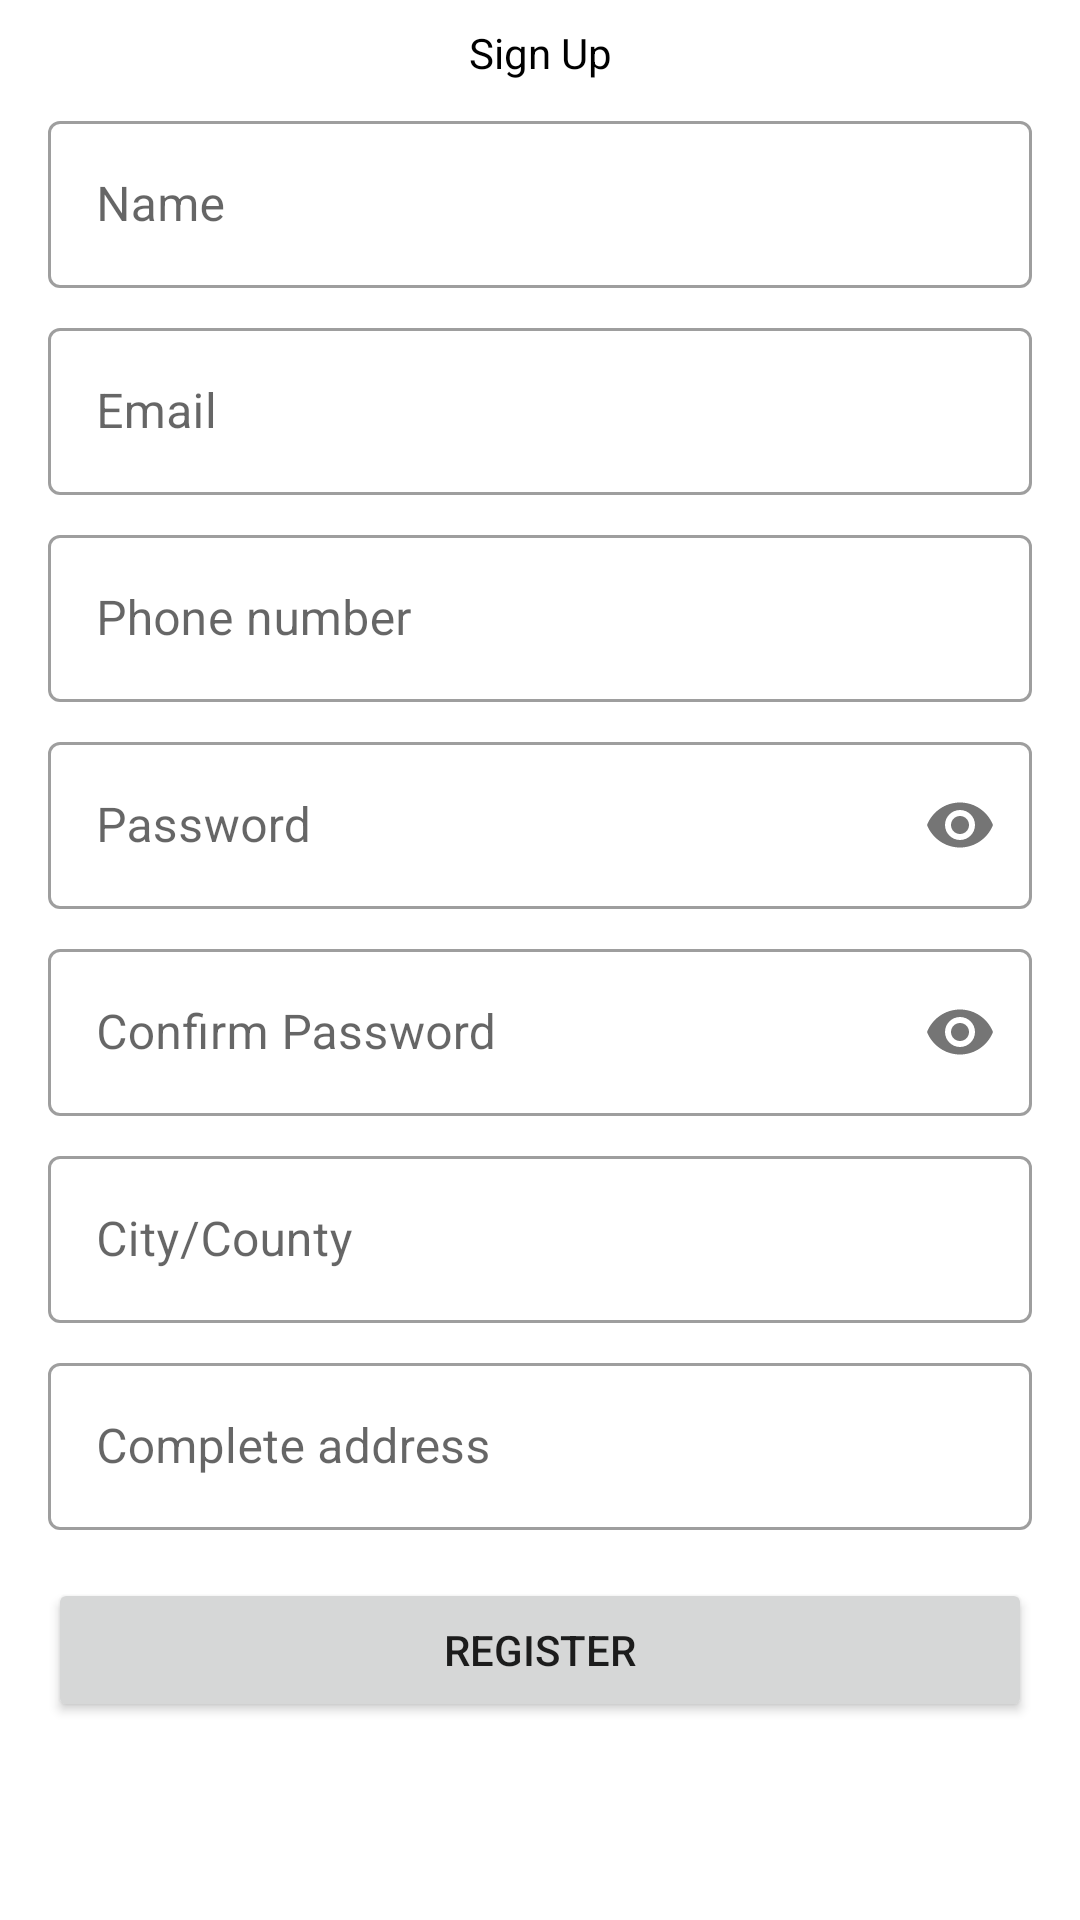

The Android layout XML behind this screen, and the referenced resources:
<!-- AndroidManifest.xml: application theme Theme.ExpensePlanner -->
<!-- res/layout/fragment_register.xml -->
<?xml version="1.0" encoding="utf-8"?>
<LinearLayout xmlns:android="http://schemas.android.com/apk/res/android"
    xmlns:tools="http://schemas.android.com/tools"
    android:layout_width="match_parent"
    android:layout_height="match_parent"
    xmlns:app="http://schemas.android.com/apk/res-auto"
    tools:context=".ui.register.RegisterFragment">
    <ScrollView
        android:layout_width="match_parent"
        android:layout_height="match_parent">

        <androidx.constraintlayout.widget.ConstraintLayout
            android:layout_width="match_parent"
            android:layout_height="match_parent">

            <TextView
                android:id="@+id/textView4"
                android:layout_width="wrap_content"
                android:layout_height="wrap_content"
                android:layout_marginTop="8dp"
                android:text="Sign Up"
                android:textColor="@color/black"
                app:layout_constraintEnd_toEndOf="parent"
                app:layout_constraintStart_toStartOf="parent"
                app:layout_constraintTop_toTopOf="parent" />

            <com.google.android.material.textfield.TextInputLayout
                android:id="@+id/name_register"
                style="@style/Widget.MaterialComponents.TextInputLayout.OutlinedBox"
                android:layout_width="0dp"
                android:layout_height="wrap_content"
                android:layout_marginStart="16dp"
                android:layout_marginLeft="16dp"
                android:layout_marginTop="8dp"
                android:layout_marginEnd="16dp"
                android:layout_marginRight="16dp"
                android:hint="Name"
                app:layout_constraintEnd_toEndOf="parent"
                app:layout_constraintStart_toStartOf="parent"
                app:layout_constraintTop_toBottomOf="@+id/textView4">

                <com.google.android.material.textfield.TextInputEditText
                    android:layout_width="match_parent"
                    android:layout_height="wrap_content" />
            </com.google.android.material.textfield.TextInputLayout>

            <com.google.android.material.textfield.TextInputLayout
                android:id="@+id/email_register"
                style="@style/Widget.MaterialComponents.TextInputLayout.OutlinedBox"
                android:layout_width="0dp"
                android:layout_height="wrap_content"
                android:layout_marginStart="16dp"
                android:layout_marginLeft="16dp"
                android:layout_marginTop="8dp"
                android:layout_marginEnd="16dp"
                android:layout_marginRight="16dp"
                android:hint="Email"
                app:layout_constraintEnd_toEndOf="parent"
                app:layout_constraintStart_toStartOf="parent"
                app:layout_constraintTop_toBottomOf="@+id/name_register">

                <com.google.android.material.textfield.TextInputEditText
                    android:layout_width="match_parent"
                    android:layout_height="wrap_content" />
            </com.google.android.material.textfield.TextInputLayout>

            <com.google.android.material.textfield.TextInputLayout
                android:id="@+id/phone_register"
                style="@style/Widget.MaterialComponents.TextInputLayout.OutlinedBox"
                android:layout_width="0dp"
                android:layout_height="wrap_content"
                android:layout_marginStart="16dp"
                android:layout_marginLeft="16dp"
                android:layout_marginTop="8dp"
                android:layout_marginEnd="16dp"
                android:layout_marginRight="16dp"
                android:hint="Phone number"
                app:layout_constraintEnd_toEndOf="parent"
                app:layout_constraintStart_toStartOf="parent"
                app:layout_constraintTop_toBottomOf="@+id/email_register">

                <com.google.android.material.textfield.TextInputEditText
                    android:layout_width="match_parent"
                    android:layout_height="wrap_content"
                    android:inputType="phone" />
            </com.google.android.material.textfield.TextInputLayout>

            <com.google.android.material.textfield.TextInputLayout
                android:id="@+id/password_register"
                style="@style/Widget.MaterialComponents.TextInputLayout.OutlinedBox"
                android:layout_width="0dp"
                android:layout_height="wrap_content"
                android:layout_marginStart="16dp"
                android:layout_marginLeft="16dp"
                android:layout_marginTop="8dp"
                android:layout_marginEnd="16dp"
                android:layout_marginRight="16dp"
                android:hint="Password"
                app:layout_constraintEnd_toEndOf="parent"
                app:layout_constraintStart_toStartOf="parent"
                app:layout_constraintTop_toBottomOf="@+id/phone_register"
                app:passwordToggleEnabled="true">

                <com.google.android.material.textfield.TextInputEditText
                    android:layout_width="match_parent"
                    android:layout_height="wrap_content"
                    android:inputType="textPassword" />
            </com.google.android.material.textfield.TextInputLayout>

            <com.google.android.material.textfield.TextInputLayout
                android:id="@+id/confirm_password"
                style="@style/Widget.MaterialComponents.TextInputLayout.OutlinedBox"
                android:layout_width="0dp"
                android:layout_height="wrap_content"
                android:layout_marginStart="16dp"
                android:layout_marginLeft="16dp"
                android:layout_marginTop="8dp"
                android:layout_marginEnd="16dp"
                android:layout_marginRight="16dp"
                android:hint="Confirm Password"
                app:layout_constraintEnd_toEndOf="parent"
                app:layout_constraintStart_toStartOf="parent"
                app:layout_constraintTop_toBottomOf="@id/password_register"
                app:passwordToggleEnabled="true">

                <com.google.android.material.textfield.TextInputEditText
                    android:layout_width="match_parent"
                    android:layout_height="wrap_content"
                    android:inputType="textPassword" />
            </com.google.android.material.textfield.TextInputLayout>

            <com.google.android.material.textfield.TextInputLayout
                android:id="@+id/address_tl"
                style="@style/Widget.MaterialComponents.TextInputLayout.OutlinedBox"
                android:layout_width="0dp"
                android:layout_height="wrap_content"
                android:layout_marginStart="16dp"
                android:layout_marginLeft="16dp"
                android:layout_marginTop="8dp"
                android:layout_marginEnd="16dp"
                android:layout_marginRight="16dp"
                android:hint="Complete address"
                app:layout_constraintEnd_toEndOf="parent"
                app:layout_constraintStart_toStartOf="parent"
                app:layout_constraintTop_toBottomOf="@+id/city_adress">

                <com.google.android.material.textfield.TextInputEditText
                    android:layout_width="match_parent"
                    android:layout_height="wrap_content" />
            </com.google.android.material.textfield.TextInputLayout>


            <Button
                android:id="@+id/register_button"
                android:layout_width="0dp"
                android:layout_height="wrap_content"
                android:layout_marginStart="16dp"
                android:layout_marginLeft="16dp"
                android:layout_marginTop="16dp"
                android:layout_marginEnd="16dp"
                android:layout_marginRight="16dp"
                android:layout_marginBottom="24dp"
                android:insetBottom="0dp"
                android:text="Register"
                app:cornerRadius="0dp"
                app:layout_constraintBottom_toBottomOf="parent"
                app:layout_constraintEnd_toEndOf="parent"
                app:layout_constraintStart_toStartOf="parent"
                app:layout_constraintTop_toBottomOf="@+id/address_tl" />

            <com.google.android.material.textfield.TextInputLayout
                android:id="@+id/city_adress"
                style="@style/Widget.MaterialComponents.TextInputLayout.OutlinedBox"
                android:layout_width="0dp"
                android:layout_height="wrap_content"
                android:layout_marginStart="16dp"
                android:layout_marginLeft="16dp"
                android:layout_marginTop="8dp"
                android:layout_marginEnd="16dp"
                android:layout_marginRight="16dp"
                android:hint="City/County"
                app:layout_constraintEnd_toEndOf="parent"
                app:layout_constraintStart_toStartOf="parent"
                app:layout_constraintTop_toBottomOf="@+id/confirm_password">

                <com.google.android.material.textfield.TextInputEditText
                    android:layout_width="match_parent"
                    android:layout_height="wrap_content" />
            </com.google.android.material.textfield.TextInputLayout>


        </androidx.constraintlayout.widget.ConstraintLayout>

    </ScrollView>

</LinearLayout>
<!-- resources referenced by this layout -->
<resources>
  <color name="black">#FF000000</color>
  <style name="Theme.ExpensePlanner" parent="Theme.MaterialComponents.DayNight.DarkActionBar">
          
          <item name="colorPrimary">@color/indigo_1</item>
          <item name="colorPrimaryVariant">@color/indigo_2</item>
          <item name="colorOnPrimary">@color/white</item>
          
          <item name="colorSecondary">@color/orange_1</item>
          <item name="colorSecondaryVariant">@color/orange_2</item>
          <item name="colorOnSecondary">@color/black</item>
          
          <item name="android:statusBarColor" tools:targetApi="l">?attr/colorPrimaryVariant</item>
          
      </style>
  <color name="indigo_1">#304ffe</color>
  <color name="indigo_2">#3d5afe</color>
  <color name="white">#FFFFFFFF</color>
  <color name="orange_1">#dd2c00</color>
  <color name="orange_2">#ff3d00</color>
</resources>
